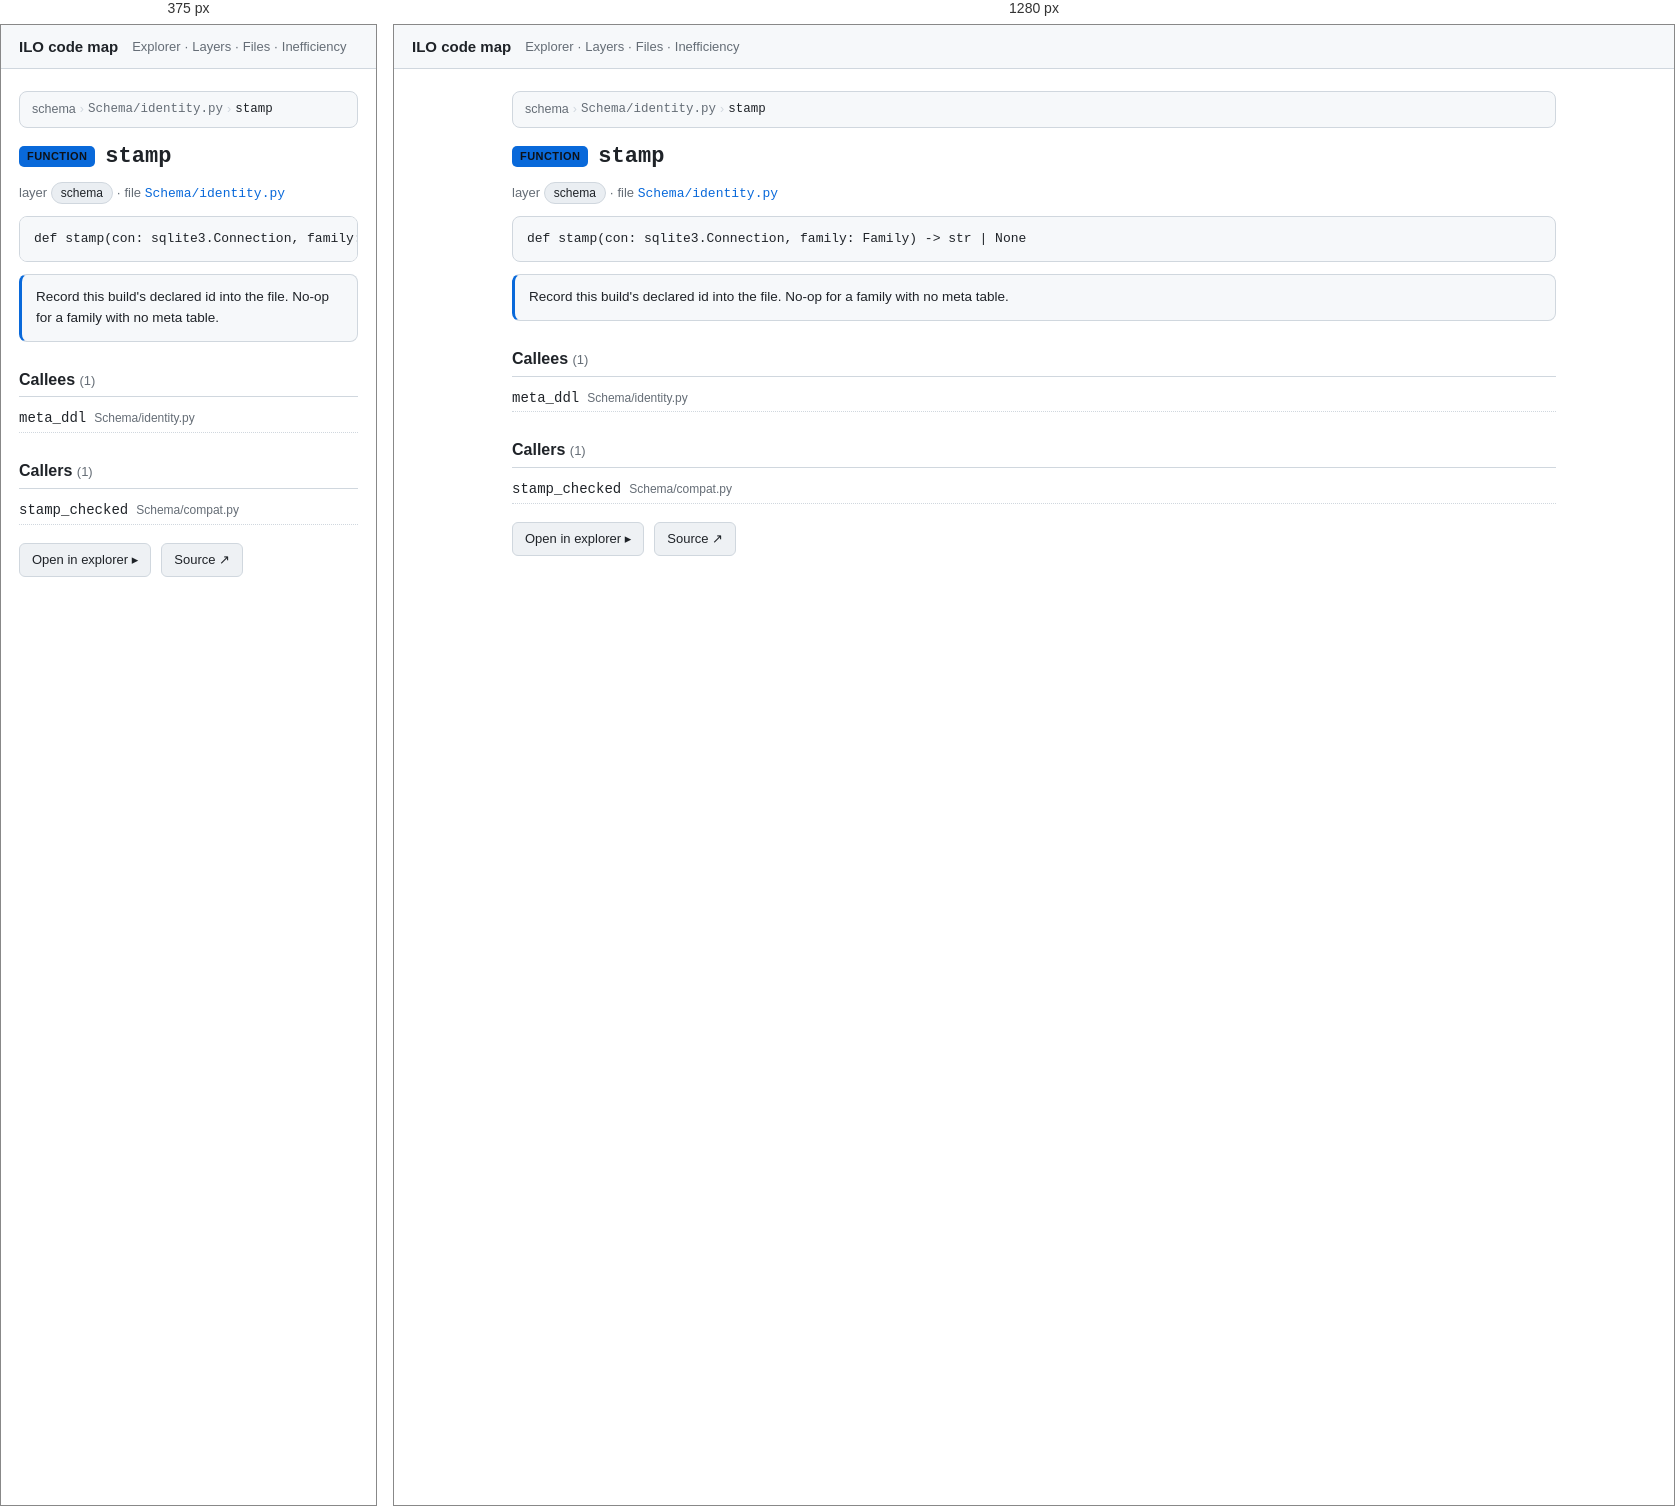
Rendered at 375 px and 1280 px, left to right.

<!-- file: nSchema_identity_py__stamp.html -->
<!doctype html>
<html lang="en"><head>
<meta charset="utf-8"><meta name="viewport" content="width=device-width, initial-scale=1">
<title>stamp · ILO code map</title>
<link rel="stylesheet" href="../assets/arch.css">
</head><body>
<header class="topbar">
  <a class="title" href="../index.html">ILO code map</a>
  <nav><a href="../explorer.html">Explorer</a> · <a href="../layers.html">Layers</a> · <a href="../catalog.html">Files</a> · <a href="../inefficiency.html">Inefficiency</a></nav>
</header>
<main>
<article class="node" id="nSchema_identity_py__stamp" data-id="Schema/identity.py::stamp">
<nav class="crumbs"><a href="../layers.html">schema</a> <span class="sep">›</span> <a href="../files/nSchema_identity_py.html"><code>Schema/identity.py</code></a> <span class="sep">›</span> <span class="here"><code>stamp</code></span></nav>
<h1><span class="kind kind-function">function</span> <code>stamp</code></h1>
<p class="meta">layer <span class="chip">schema</span> · file <a href="../files/nSchema_identity_py.html"><code>Schema/identity.py</code></a></p>

<pre class="sig"><code>def stamp(con: sqlite3.Connection, family: Family) -&gt; str | None</code></pre>
<section class="doc">Record this build&#x27;s declared id into the file. No-op for a family with no meta table.</section>
<section class="rel"><h2>Callees <span class="count">(1)</span></h2><ul><li><a href="nSchema_identity_py__meta_ddl.html"><code>meta_ddl</code></a> <span class="dim">Schema/identity.py</span></li></ul></section><section class="rel"><h2>Callers <span class="count">(1)</span></h2><ul><li><a href="nSchema_compat_py__stamp_checked.html"><code>stamp_checked</code></a> <span class="dim">Schema/compat.py</span></li></ul></section>
<p class="actions"><a class="btn" href="../explorer.html?focus=nSchema_identity_py__stamp">Open in explorer ▸</a><a class="btn" rel="external" href="https://github.com/EdgyPage/Inventory_Location_Optimizer/blob/main/Schema/identity.py#:~:text=def%20stamp">Source ↗</a></p>
</article>
</main>
</body></html>


/* @media block from arch.css */
@media (max-width: 720px) {
  .explorer { grid-template-columns: 1fr; height: auto; }
  .tree { max-height: 40vh; border-right: none; border-bottom: 1px solid var(--border); }
  .ego-stage { height: 55vh; }
}